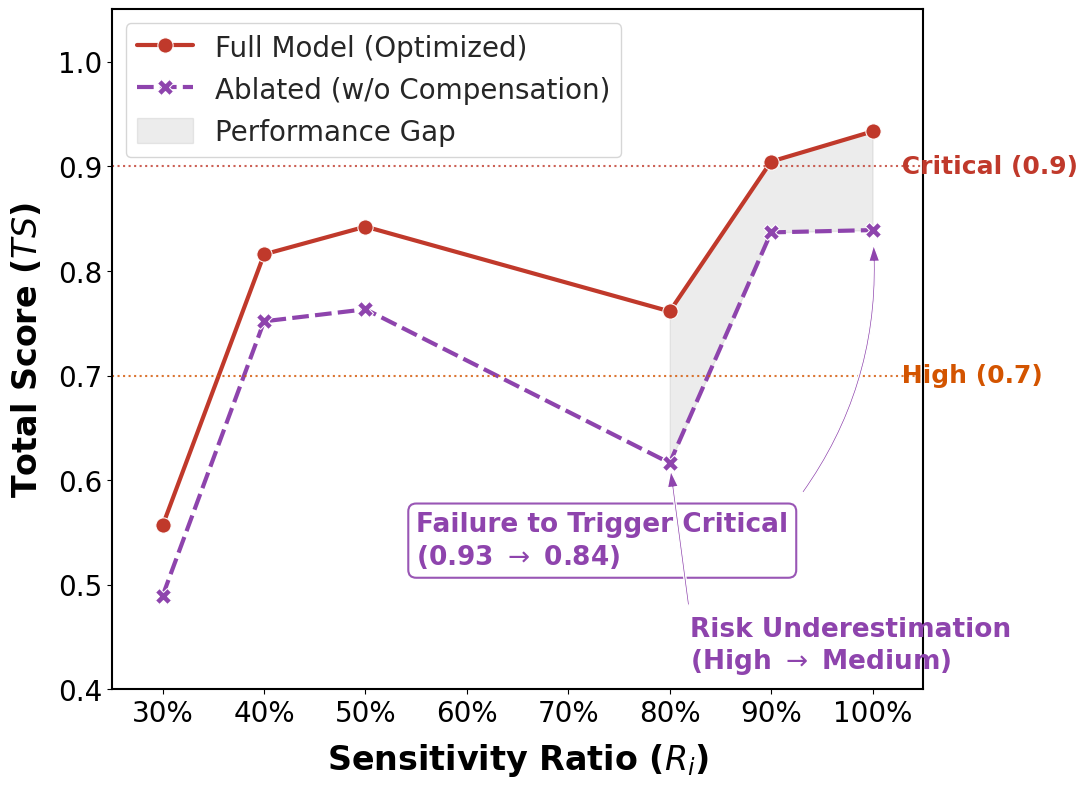

Reproduce this figure in Python.
import matplotlib.pyplot as plt
import seaborn as sns
import pandas as pd
import matplotlib.patches as mpatches
import matplotlib.ticker as mtick

# ================= 0. 全局设置 (特大字体 - Extra Large Fonts) =================
plt.rcParams['font.family'] = 'sans-serif'
plt.rcParams['font.sans-serif'] = ['Arial', 'Helvetica', 'DejaVu Sans']

# --- 保持字体特大 ---
plt.rcParams['font.size'] = 18
plt.rcParams['axes.labelsize'] = 24      # 轴标题：极大
plt.rcParams['xtick.labelsize'] = 20     # 刻度：极大
plt.rcParams['ytick.labelsize'] = 20
plt.rcParams['legend.fontsize'] = 20     # 图例：极大
plt.rcParams['axes.linewidth'] = 1.5     # 边框恢复适中
plt.rcParams['grid.linewidth'] = 0.8     # 网格恢复适中
Target_DPI = 600

# ================= 1. 数据录入 (保持不变) =================
data = [
    # --- 1. Full Model ---
    {"Group": "g3",  "Ratio": 0.30, "Score": 0.5568, "Model": "Full Model (Optimized)"},
    {"Group": "g7",  "Ratio": 0.40, "Score": 0.8158, "Model": "Full Model (Optimized)"},
    {"Group": "g11", "Ratio": 0.50, "Score": 0.8423, "Model": "Full Model (Optimized)"},
    {"Group": "g4",  "Ratio": 0.80, "Score": 0.7613, "Model": "Full Model (Optimized)"},
    {"Group": "g8",  "Ratio": 0.90, "Score": 0.9045, "Model": "Full Model (Optimized)"},
    {"Group": "g12", "Ratio": 1.00, "Score": 0.9333, "Model": "Full Model (Optimized)"},

    # --- 2. Ablated Model ---
    {"Group": "g3",  "Ratio": 0.30, "Score": 0.4896, "Model": "Ablated (w/o Compensation)"},
    {"Group": "g7",  "Ratio": 0.40, "Score": 0.7518, "Model": "Ablated (w/o Compensation)"},
    {"Group": "g11", "Ratio": 0.50, "Score": 0.7633, "Model": "Ablated (w/o Compensation)"},
    {"Group": "g4",  "Ratio": 0.80, "Score": 0.6164, "Model": "Ablated (w/o Compensation)"},
    {"Group": "g8",  "Ratio": 0.90, "Score": 0.8368, "Model": "Ablated (w/o Compensation)"},
    {"Group": "g12", "Ratio": 1.00, "Score": 0.8390, "Model": "Ablated (w/o Compensation)"},
]

df = pd.DataFrame(data)

# ================= 2. 绘图设置 =================
fig, ax = plt.subplots(figsize=(11, 8), dpi=Target_DPI)
sns.set_theme(style="whitegrid", rc={"grid.color": ".9"})

palette = {"Full Model (Optimized)": "#c0392b", "Ablated (w/o Compensation)": "#8e44ad"}
styles = {"Full Model (Optimized)": "-", "Ablated (w/o Compensation)": "--"}

# --- 修改处：线条与点恢复原状 (不要太粗) ---
sns.lineplot(
    x="Ratio", y="Score", hue="Model", style="Model",
    data=df, palette=palette, markers=True,
    markersize=11,  # 恢复为 11 (之前是 14)
    linewidth=3.0,  # 恢复为 3.0 (之前是 4.0)
    ax=ax
)

# ================= 3. 关键标注 (字体保持特大) =================
# 阈值线
ax.axhline(y=0.9, color='#c0392b', linestyle=':', linewidth=1.5, alpha=0.8)
# fontsize 保持 18
ax.text(1.02, 0.9, ' Critical (0.9)', color='#c0392b', va='center', fontweight='bold', fontsize=18)

ax.axhline(y=0.7, color='#d35400', linestyle=':', linewidth=1.5, alpha=0.8)
# fontsize 保持 18
ax.text(1.02, 0.7, ' High (0.7)', color='#d35400', va='center', fontweight='bold', fontsize=18)

# 1. 标注 g12 的降级
# fontsize 保持 19
ax.annotate('Failure to Trigger Critical\n(0.93 $\\to$ 0.84)',
            xy=(1.0, 0.8390), xytext=(0.55, 0.52),
            arrowprops=dict(facecolor='#8e44ad', shrink=0.05, width=1.5, headwidth=8, connectionstyle="arc3,rad=0.2"),
            fontsize=19, color='#8e44ad', fontweight='bold',
            bbox=dict(boxstyle="round,pad=0.3", fc="white", ec="#8e44ad", alpha=0.9, linewidth=1.5))

# 2. 标注 g4 的降级
# fontsize 保持 19
ax.annotate('Risk Underestimation\n(High $\\to$ Medium)',
            xy=(0.8, 0.6164), xytext=(0.82, 0.42),
            arrowprops=dict(facecolor='#8e44ad', shrink=0.05, width=1.5, headwidth=8),
            fontsize=19, color='#8e44ad', fontweight='bold')

# 3. 填充差距区域
full_scores = df[df["Model"]=="Full Model (Optimized)"]["Score"].values
abl_scores = df[df["Model"]=="Ablated (w/o Compensation)"]["Score"].values
ratios = df[df["Model"]=="Full Model (Optimized)"]["Ratio"].values
ax.fill_between(ratios[3:], abl_scores[3:], full_scores[3:], color='gray', alpha=0.15, label='Performance Gap')


# ================= 4. 美化与图例调整 =================
ax.set_xlabel("Sensitivity Ratio ($R_i$)", fontweight='bold', labelpad=10)
ax.set_ylabel("Total Score ($TS$)", fontweight='bold', labelpad=10)
ax.set_ylim(0.4, 1.05)
ax.set_xlim(0.25, 1.05)

ax.xaxis.set_major_formatter(mtick.PercentFormatter(1.0))

# 图例设置：字体极大(20)，但线条图示保持优雅
plt.legend(
    loc='upper left',
    frameon=True,
    fontsize=20,
    title="",
    handlelength=2.0, # 恢复正常长度
    handleheight=1.0
)

plt.tight_layout()

plt.savefig('Experiment2b_Ablation_ExtraLargeFonts_NormalLines.png', dpi=Target_DPI)
plt.savefig('Experiment2b_Ablation_ExtraLargeFonts_NormalLines.pdf', dpi=Target_DPI)
plt.show()
